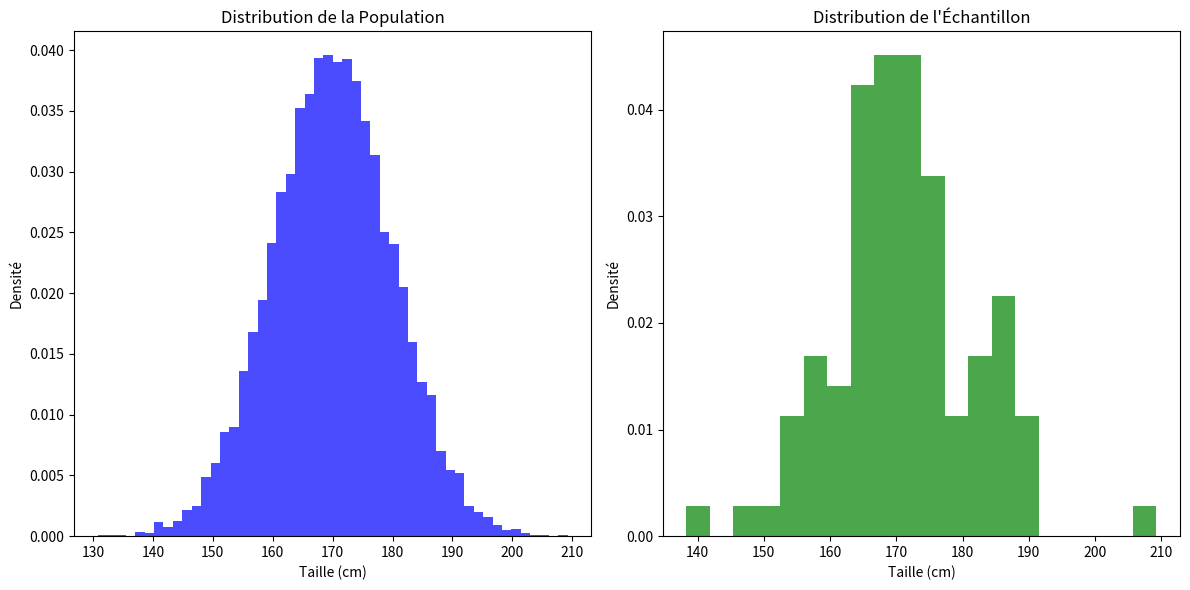
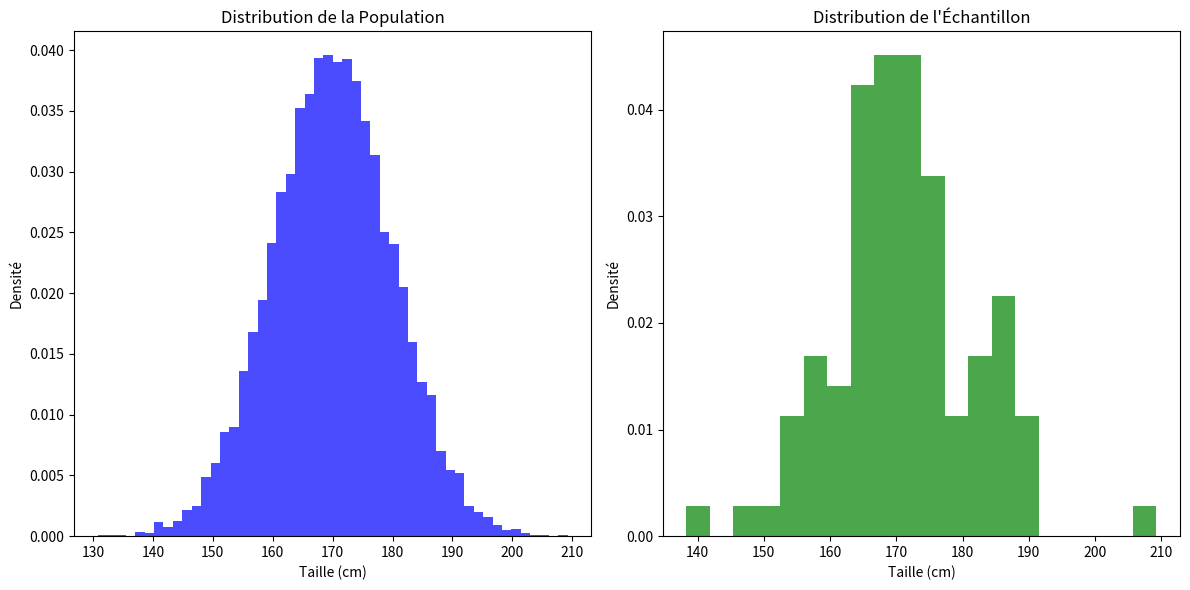

Python code for these plots, in order: (Note: this script raises an exception after producing the figures.)
import numpy as np
import matplotlib.pyplot as plt

np.random.seed(42)  # Set a random seed for reproducibility
population = np.random.normal(loc=170, scale=10, size=10000)  # Create a normal distribution with mean 170 and standard deviation 10

echantillon = np.random.choice(population, size=100, replace=False)

plt.figure(figsize=(12, 6))  # Create a figure with a size of 12 inches by 6 inches

# Plot the population distribution
plt.subplot(1, 2, 1)  # Create a subplot in the first row, first column
plt.hist(population, bins=50, density=True, alpha=0.7, color='blue')  # Plot a histogram of the population
plt.title('Distribution de la Population')  # Set the title of the plot
plt.xlabel('Taille (cm)')  # Set the x-axis label
plt.ylabel('Densité')  # Set the y-axis label

# Plot the sample distribution
plt.subplot(1, 2, 2)  # Create a subplot in the first row, second column
plt.hist(echantillon, bins=20, density=True, alpha=0.7, color='green')  # Plot a histogram of the sample
plt.title('Distribution de l\'Échantillon')  # Set the title of the plot
plt.xlabel('Taille (cm)')  # Set the x-axis label
plt.ylabel('Densité')  # Set the y-axis label

plt.tight_layout()  # Adjust the layout of the subplots
plt.show()  # Display the plot

##################################################################################################

import numpy as np
import matplotlib.pyplot as plt

np.random.seed(42)  # Set a random seed for reproducibility
population = np.random.normal(loc=170, scale=10, size=10000)  # Create a normal distribution with mean 170 and standard deviation 10

echantillon = np.random.choice(population, size=100, replace=False)

plt.figure(figsize=(12, 6))  # Create a figure with a size of 12 inches by 6 inches

# Plot the population distribution
plt.subplot(1, 2, 1)  # Create a subplot in the first row, first column
plt.hist(population, bins=50, density=True, alpha=0.7, color='blue')  # Plot a histogram of the population
plt.title('Distribution de la Population')  # Set the title of the plot
plt.xlabel('Taille (cm)')  # Set the x-axis label
plt.ylabel('Densité')  # Set the y-axis label

# Plot the sample distribution
plt.subplot(1, 2, 2)  # Create a subplot in the first row, second column
plt.hist(echantillon, bins=20, density=True, alpha=0.7, color='green')  # Plot a histogram of the sample
plt.title('Distribution de l\'Échantillon')  # Set the title of the plot
plt.xlabel('Taille (cm)')  # Set the x-axis label
plt.ylabel('Densité')  # Set the y-axis label

plt.tight_layout()  # Adjust the layout of the subplots
plt.show()  # Display the plot


##################################################################################################


import numpy as np
import matplotlib.pyplot as plt

np.random.seed(42)  # Set a random seed for reproducibility
population = np.random.uniform(low=50, high=100, size=100000)  # Population uniforme entre 50 et 100

n_simulations = 1000  # Nombre de simulations
taille_echantillon = 30  # Taille de chaque échantillon

z_values = np.zeros(n_simulations)  # Tableau pour stocker les valeurs normalisées Z_n

for i in range(n_simulations):
    # Prélèvement d'un échantillon
    echantillon = np.random.choice(population, size=taille_echantillon, replace=False)

    S_n = np.sum(echantillon)  # Somme des valeurs dans l'échantillon

    Z_n = (S_n - taille_echantillon * mu) / (sigma * np.sqrt(taille_echantillon))  # Normalisation

    z_values[i] = Z_n  # Stocker la valeur de Z_n

plt.figure(figsize=(12, 6))  # Create a figure with a size of 12 inches by 6 inches

# Distribution des valeurs normalisées Z_n
plt.hist(z_values, bins=30, density=True, alpha=0.7, color='green', label='Distribution de Z_n')

# Superposition avec la courbe de densité de N(0,1)
x = np.linspace(-4, 4, 100)
phi = (1 / np.sqrt(2 * np.pi)) * np.exp(-x**2 / 2)
plt.plot(x, phi, color='red', linestyle='--', label='N(0,1)')

plt.title('Théorème Central Limite : Distribution de Z_n')
plt.xlabel('Z_n')
plt.ylabel('Densité')
plt.legend()
plt.show()

z_mean = np.mean(z_values)
z_std = np.std(z_values)

print(f"Moyenne de Z_n (attendue = 0) = {z_mean:.2f}")
print(f"Écart-type de Z_n (attendu = 1) = {z_std:.2f}")


##################################################################################################


import numpy as np
import matplotlib.pyplot as plt

np.random.seed(42)  # Assure la reproductibilité
population = np.random.uniform(low=50, high=100, size=100000)  # Population uniforme entre 50 et 100

mu = np.mean(population)  # Moyenne réelle de la population
sigma = np.std(population)  # Écart-type réel de la population

n_simulations = 1000  # Nombre de simulations
taille_echantillon = 30  # Taille de chaque échantillon

moyennes = np.zeros(n_simulations)  # Tableau pour stocker les moyennes des échantillons
ecarts_types = np.zeros(n_simulations)  # Écarts-types des échantillons

for i in range(n_simulations):
    echantillon = np.random.choice(population, size=taille_echantillon, replace=False)

    moyennes[i] = np.mean(echantillon)  # Calcul de la moyenne de chaque échantillon
    ecarts_types[i] = np.std(echantillon, ddof=1)  # Écart-type de l'échantillon (ddof=1 pour l'échantillon)

moyenne_estimee = np.mean(moyennes)
ecart_type_estime = np.mean(ecarts_types)

print(f"Moyenne réelle de la population : {mu:.2f}")
print(f"Moyenne estimée (moyenne des moyennes des échantillons) : {moyenne_estimee:.2f}\n")

print(f"Écart-type réel de la population : {sigma:.2f}")
print(f"Écart-type estimé (moyenne des écarts-types des échantillons) : {ecart_type_estime:.2f}\n")

erreur_standard = sigma / np.sqrt(taille_echantillon)
print(f"Erreur standard de la moyenne (théorique) = {erreur_standard:.2f}")

zn = (moyennes - mu) / (sigma / np.sqrt(taille_echantillon))

plt.figure(figsize=(12, 6))  # Create a figure with a size of 12 inches by 6 inches

# Histogramme des moyennes non normalisées
plt.subplot(1, 2, 1)  # Create a subplot in the first row, first column
plt.hist(moyennes, bins=30, density=True, alpha=0.7, color='blue')  # Plot a histogram of the sample means
plt.axvline(mu, color='red', linestyle='--', label='Moyenne population')  # Add a vertical line at the population mean
plt.title('Distribution des Moyennes des Échantillons')  # Set the title of the plot
plt.xlabel('Moyenne des échantillons')  # Set the x-axis label
plt.ylabel('Densité')  # Set the y-axis label
plt.legend()  # Display the legend

# Histogramme des moyennes normalisées (Zn)
plt.subplot(1, 2, 2)  # Create a subplot in the first row, second column
plt.hist(zn, bins=30, density=True, alpha=0.7, color='green')  # Plot a histogram of the normalized sample means (Z-scores)
x = np.linspace(-4, 4, 100)  # Create an array of 100 evenly spaced points between -4 and 4
phi = (1 / np.sqrt(2 * np.pi)) * np.exp(-x**2 / 2)  # Calculate the probability density function (PDF) of the standard normal distribution
plt.plot(x, phi, color='red', label='N(0,1)')  # Plot the PDF of the standard normal distribution
plt.title('Distribution Normalisée (Zn)')  # Set the title of the plot
plt.xlabel('Zn')  # Set the x-axis label
plt.ylabel('Densité')  # Set the y-axis label
plt.legend()  # Display the legend

plt.tight_layout()  # Adjust the layout of the subplots
plt.show()  # Display the plot


##################################################################################################


import numpy as np  # # pip install numpy pour generer des donnees aleatoires
import pandas as pd  # # pip install pandas pour manipuler les données
import matplotlib.pyplot as plt  # # pip install matplotlib pour visualiser
import seaborn as sns  # # pip install seaborn pour visualiser
from scipy import stats  # # pip install scipy pour calculer des statistiques

np.random.seed(42)  # Set a random seed for reproducibility

n_employes = 100  # Number of employees

# Création des caractéristiques
departements = ['RH', 'IT', 'Marketing', 'Finance', 'Production']
anciennete = ['0-2 ans', '2-5 ans', '5-10 ans', '10+ ans']
niveaux = ['Junior', 'Intermédiaire', 'Senior']

# Génération des données
data = pd.DataFrame({
    'Departement': np.random.choice(departements, n_employes),
    'Anciennete': np.random.choice(anciennete, n_employes),
    'Niveau': np.random.choice(niveaux, n_employes),
    'Satisfaction': np.random.normal(7, 2, n_employes).clip(0, 10)
})

fig, axes = plt.subplots(2, 2, figsize=(12, 10))

# Distribution par département
sns.countplot(data=data, x='Departement', ax=axes[0, 0])
axes[0, 0].set_title('Distribution par département')
axes[0, 0].tick_params(axis='x', rotation=45)

# Distribution par ancienneté
sns.countplot(data=data, x='Anciennete', ax=axes[0, 1])
axes[0, 1].set_title('Distribution par ancienneté')
axes[0, 1].tick_params(axis='x', rotation=45)

# Distribution par niveau
sns.countplot(data=data, x='Niveau', ax=axes[1, 0])
axes[1, 0].set_title('Distribution par niveau')

# Distribution de la satisfaction
sns.histplot(data=data, x='Satisfaction', ax=axes[1, 1])
axes[1, 1].set_title('Distribution de la satisfaction')

plt.tight_layout()
plt.show()

# Sélection d'un échantillon qualitatif représentatif
echantillon_qualitatif = data.groupby(['Departement', 'Niveau']).apply(
    lambda x: x.sample(n=1) if len(x) > 0 else pd.DataFrame()
).reset_index(drop=True)

print("\nÉchantillon qualitatif représentatif :")
print(echantillon_qualitatif)


##################################################################################################


def calculer_taille_echantillon(marge_erreur, niveau_confiance, proportion=0.5, taille_population=None):
    """
    Calcule la taille d'échantillon nécessaire.

    Args:
        marge_erreur (float): Marge d'erreur souhaitée (ex: 0.05 pour 5%)
        niveau_confiance (float): Niveau de confiance (ex: 0.95 pour 95%)
        proportion (float): Proportion estimée (0.5 si inconnue)
        taille_population (int): Taille de la population totale (None si population infinie)

    Returns:
        int: Taille d'échantillon nécessaire.
    """
    # Z-score pour le niveau de confiance
    z = stats.norm.ppf(1 - (1 - niveau_confiance) / 2)

    # Calcul pour population infinie
    n = (z**2 * proportion * (1 - proportion)) / marge_erreur**2

    # Ajustement pour population finie si spécifiée
    if taille_population is not None:
        n = (n * taille_population) / (n + taille_population - 1)

    return int(np.ceil(n))

# Exemple de calcul
taille_population = 10000
marges_erreur = [0.01, 0.03, 0.05, 0.10]
niveaux_confiance = [0.90, 0.95, 0.99]

resultats = pd.DataFrame(index=marges_erreur, columns=niveaux_confiance)

for me in marges_erreur:
    for nc in niveaux_confiance:
        resultats.loc[me, nc] = calculer_taille_echantillon(
            me, nc, taille_population=taille_population
        )

print("Tailles d'échantillon nécessaires pour différentes marges d'erreur et niveaux de confiance :")
print("Population totale =", taille_population, "\n")
print(resultats)
